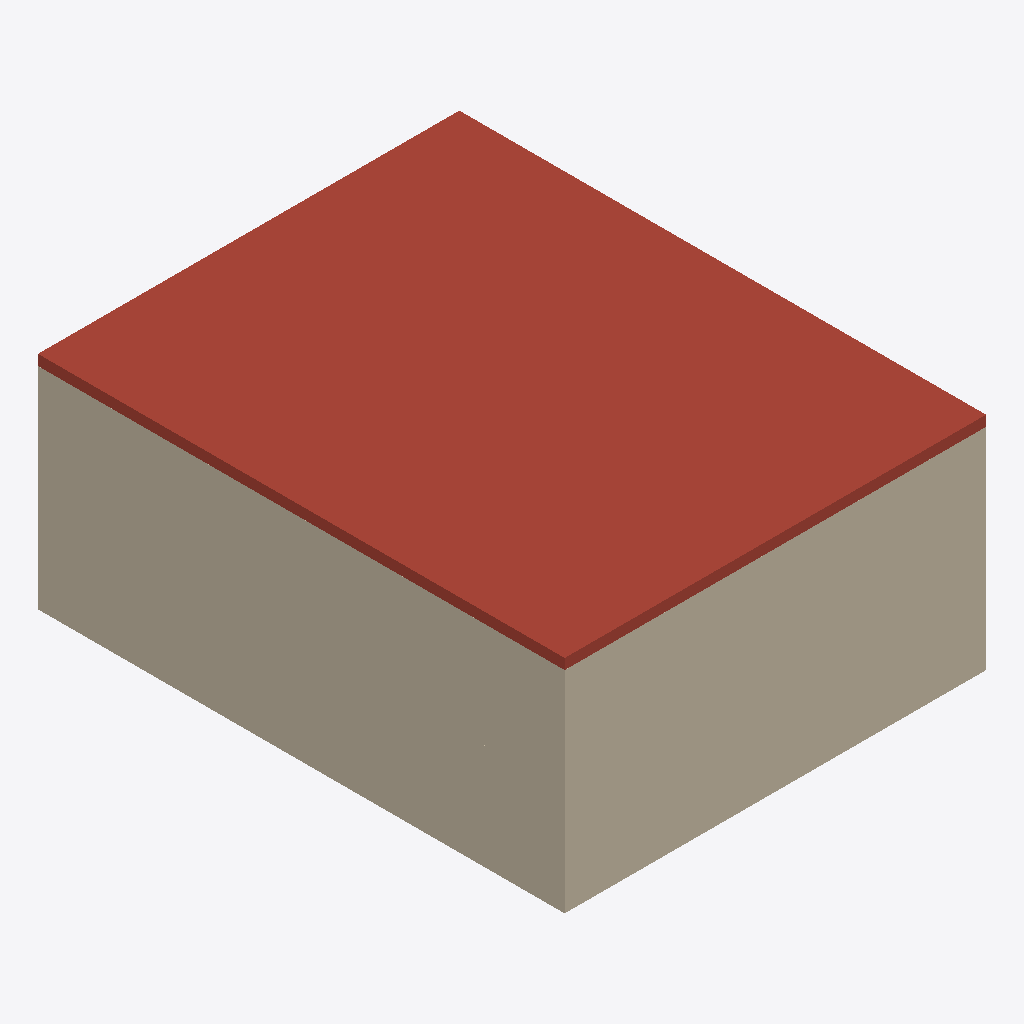
Isometric view of an IFC building model (IFC-SPF (STEP), schema IFC4, length unit millimetre), seen from the south-west, elements coloured by IFC class: 8 walls (beige), 1 roof (red-brown).
Extent 12.0 m × 15.0 m × 6.3 m (x, y, z). Storeys (2): Ground floor at 0.00 m; First floor at 3.00 m. Elements (11): 8 IfcWall, 3 IfcSlab.

HEADER;
FILE_DESCRIPTION(('ViewDefinition [CoordinationView]'),'2;1');
FILE_NAME('','2026-11-04T06:05:43',(''),(''),'IfcOpenShell 0.9.0post1+b5e509b','IfcOpenShell 0.9.0post1+b5e509b','');
FILE_SCHEMA(('IFC4'));
ENDSEC;
DATA;
#1=IFCPROJECT('2GL6zDp8D3ixuS6OecpPco',$,'Design house',$,$,$,$,(#10),#5);
#12=IFCSITE('0OmTDkaXXDYue2YRuXN0vg',$,'Site',$,$,$,$,$,$,$,$,$,$,$);
#13=IFCBUILDING('08GkwU__XAD9uWViBDMHVh',$,'House',$,$,$,$,$,$,$,$,$);
#16=IFCBUILDINGSTOREY('2zdlkHY09B$upOMmEq4sXD',$,'Ground floor',$,$,$,$,$,$,0.0);
#196=IFCBUILDINGSTOREY('3PJNvrAA96NfXTTtlz8rYS',$,'First floor',$,$,$,$,$,$,3000.0);
#331=IFCSLAB('1AVTZ5hJP8jRmr8QZsrRG8',$,'Roof',$,$,#352,#342,$,.ROOF.);
#85=IFCWALL('3cEZzQWWnAwxqQQhlpm7aR',$,'Ground floor wall W',$,$,#106,#96,$,$);
#264=IFCWALL('0ZeTCRlKj4QuhpHaZiiCeP',$,'First floor wall W',$,$,#285,#275,$,$);
#220=IFCWALL('0H_cVePSzAEQdWwS75MZW7',$,'First floor wall S',$,$,#241,#231,$,$);
#41=IFCWALL('05U_TeScX8wBYQnACjQK6V',$,'Ground floor wall S',$,$,#62,#52,$,$);
#242=IFCWALL('2NrSIFK7PCQACYPPkSXxpP',$,'First floor wall N',$,$,#263,#253,$,$);
#63=IFCWALL('1DbueWAZTEYQloIabuJsbf',$,'Ground floor wall N',$,$,#84,#74,$,$);
#107=IFCWALL('364DN3YHrEhBLncIqAYPoG',$,'Ground floor wall E',$,$,#128,#118,$,$);
#286=IFCWALL('2dUB84Q5n0OxnWxMEzZBhU',$,'First floor wall E',$,$,#307,#297,$,$);
ENDSEC;
